Run: headless pygame with SDL's dummy video driver; simulated clock (each Clock.tick advances the game by its frame time, no real sleeping); random seed 0; keys injected as events and as key.get_pressed() state; no mouse input.
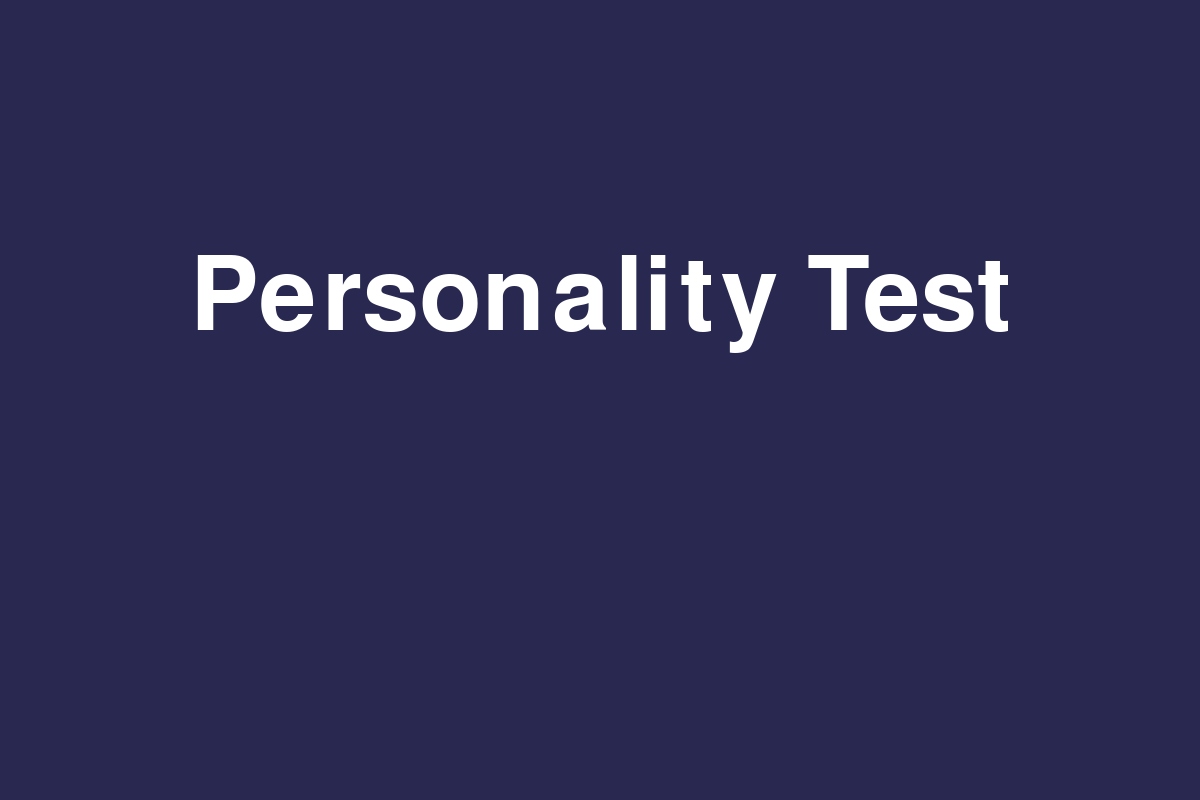
Frame 1 of 4 · flips 1–60 · no input
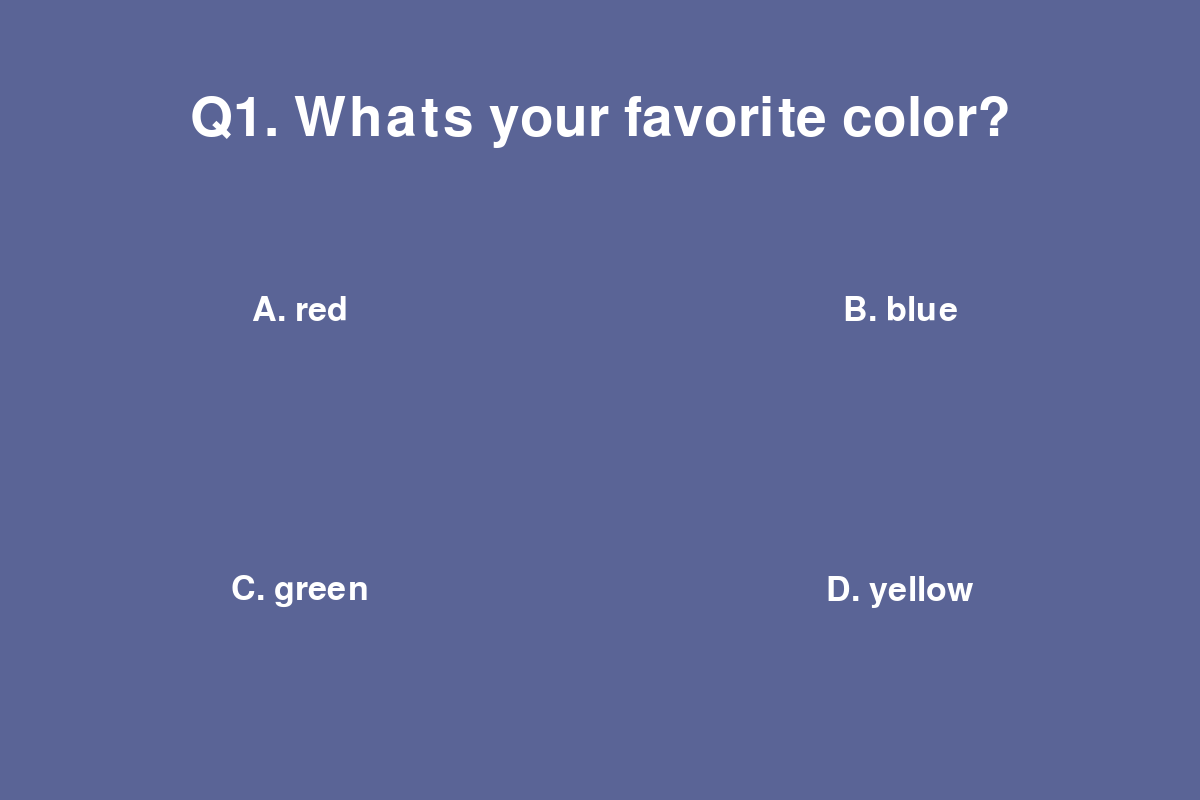
Frame 2 of 4 · flips 61–180 · tapped SPACE, RETURN · held RIGHT (→), D
Frame 3 of 4 · flips 181–300 · held DOWN (↓), S · screen unchanged from frame 2, image omitted
Frame 4 of 4 · flips 301–420 · held LEFT (←), A, UP (↑), W · screen unchanged from frame 3, image omitted

The pygame program that drew these frames:

import pygame # imma try make this in pygame
import sys

#setup
pygame.init()
screen = pygame.display.set_mode ((1200,800))
pygame.display.set_caption("Personality Test")
clock = pygame.time.Clock()

game_title = True
question_1 = False
running = True

title_font = pygame.font.SysFont("Impact", 150)
subtitle_font = pygame.font.SysFont("Impact", 80)
question_font = pygame.font.SysFont("Impact", 50)

#surfaces
title_surf = title_font.render("Personality Test", True, (255,255,255))
title_rect = title_surf.get_rect(center=(600,300))

message_surf = question_font.render("(press space to start)", True, (255,255,255))
message_rect = message_surf.get_rect(center=(600,550))

question_1_surf = subtitle_font.render("Q1. Whats your favorite color?", True, (255,255,255))
question_1_rect = question_1_surf.get_rect(center=(600,120))

question_1_1_surf = question_font.render("A. red", True, (255,255,255))
question_1_1_rect = question_1_1_surf.get_rect(center=(300,310))
question_1_2_surf = question_font.render("B. blue", True, (255,255,255))
question_1_2_rect = question_1_2_surf.get_rect(center=(900,310))
question_1_3_surf = question_font.render("C. green", True, (255,255,255))
question_1_3_rect = question_1_3_surf.get_rect(center=(300,590))
question_1_4_surf = question_font.render("D. yellow", True, (255,255,255))
question_1_4_rect = question_1_4_surf.get_rect(center=(900,590))

while running:
    for event in pygame.event.get():
        if event.type == pygame.QUIT:
            running = False
        if event.type == pygame.KEYDOWN:
            if event.key == pygame.K_SPACE:
                game_title = False
                question_1 = True
   
    current_time = pygame.time.get_ticks()
    screen.fill((40,40,80))

    if game_title == True: # title screen
        screen.blit(title_surf, title_rect)
        if current_time >= 850:  # if the time is past 1 s and then half the time the message is on, half the time its not
            if current_time % 1700 < 850:
                screen.blit(message_surf, message_rect)
    elif question_1 == True:
        screen.fill((90,100,150))
        screen.blit(question_1_surf, question_1_rect)
        screen.blit(question_1_1_surf, question_1_1_rect)
        screen.blit(question_1_2_surf, question_1_2_rect)
        screen.blit(question_1_3_surf, question_1_3_rect)
        screen.blit(question_1_4_surf, question_1_4_rect)

    pygame.display.update()
    clock.tick(60)
pygame.quit()
sys.exit()
